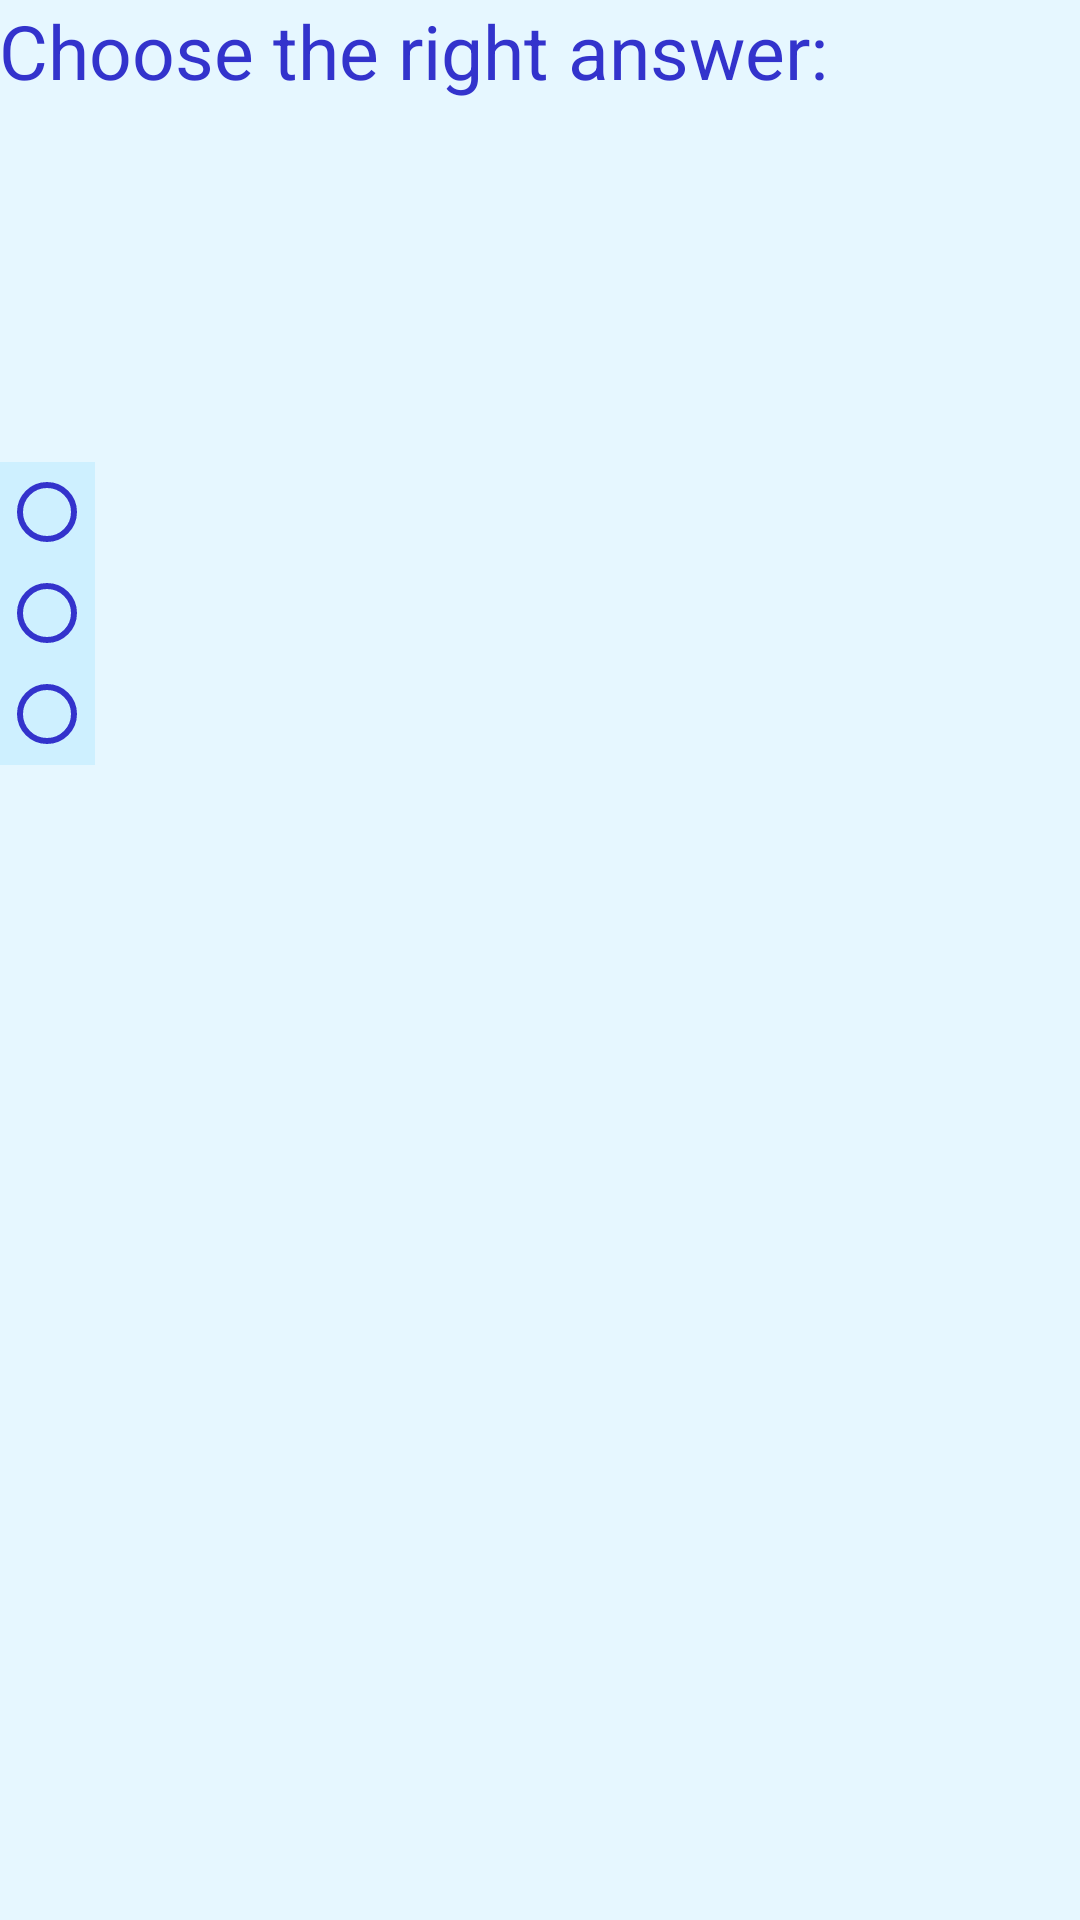

Here is an Android app screen rendered from its layout file. Give the layout XML and the strings, colors and styles it references.
<!-- AndroidManifest.xml: application theme AppTheme -->
<!-- res/layout/activity_quiz_choice.xml -->
<?xml version="1.0" encoding="utf-8"?>
    <LinearLayout xmlns:android="http://schemas.android.com/apk/res/android"
    xmlns:tools="http://schemas.android.com/tools"
    android:layout_width="match_parent"
    android:layout_height="match_parent"
    android:paddingBottom="@dimen/activity_vertical_margin"
    android:paddingLeft="@dimen/activity_horizontal_margin"
    android:paddingRight="@dimen/activity_horizontal_margin"
    android:paddingTop="@dimen/activity_vertical_margin"
    android:textColor="#3333cc"
    android:orientation="vertical"

    tools:context="hr.unipu.polyling.quizChoiceActivity"
    android:weightSum="1">



    <TextView
        android:layout_width="wrap_content"
        android:layout_height="wrap_content"
        android:text="Choose the right answer:"
        android:textAppearance="?android:attr/textAppearanceLarge"
        android:textColor="#3333cc"
        android:textSize="25sp"
        android:paddingBottom="30dp"
        android:id="@+id/opis" />

    <TextView
        android:layout_width="wrap_content"
        android:layout_height="wrap_content"
        android:textAppearance="?android:attr/textAppearanceLarge"
        android:textColor="#000000"
        android:textSize="30sp"
        android:gravity="center"
        android:id="@+id/question" />

    <ScrollView
        android:layout_width="wrap_content"
        android:layout_height="wrap_content">

    <LinearLayout
        android:layout_width="match_parent"
        android:layout_height="match_parent"
        android:paddingTop="50dp"
        android:orientation="vertical">

        <RadioGroup
            android:layout_width="match_parent"
            android:layout_height="wrap_content"
            android:orientation="vertical"
            android:id="@+id/radioGroup">

        <RadioButton
            android:layout_marginTop="@dimen/activity_vertical_margin"
            android:layout_width="wrap_content"
            android:layout_height="wrap_content"
            android:textSize="25sp"
            android:buttonTint="#3333cc"
            android:id="@+id/choice1"
            android:background="#cef0ff"
            android:layout_gravity="start" />

        <RadioButton
            android:layout_marginTop="@dimen/activity_vertical_margin"
            android:layout_width="wrap_content"
            android:layout_height="wrap_content"
            android:textSize="25sp"
            android:id="@+id/choice2"
            android:buttonTint="#3333cc"
            android:background="#cef0ff"
            android:layout_gravity="start" />

            <RadioButton
                android:layout_marginTop="@dimen/activity_vertical_margin"
                android:layout_width="wrap_content"
                android:layout_height="wrap_content"
                android:textSize="25sp"
                android:id="@+id/choice3"
                android:buttonTint="#3333cc"
                android:background="#cef0ff"
                android:gravity="center"
                android:layout_gravity="center_vertical" />
            </RadioGroup>
        </LinearLayout>
    </ScrollView>
</LinearLayout>
<!-- resources referenced by this layout -->
<resources>
  <style name="AppTheme" parent="Theme.AppCompat.Light.DarkActionBar">
          
          
          <item name="colorPrimary">@color/colorPrimary</item>
          <item name="colorPrimaryDark">@color/colorPrimaryDark</item>
          <item name="colorAccent">@color/colorAccent</item>
          <item name="android:colorBackground">@color/pozadina</item>
      </style>
  <color name="colorPrimary">#3333cc</color>
  <color name="colorPrimaryDark">#080079</color>
  <color name="colorAccent">#FF4081</color>
  <color name="pozadina">#e6f7ff</color>
</resources>
